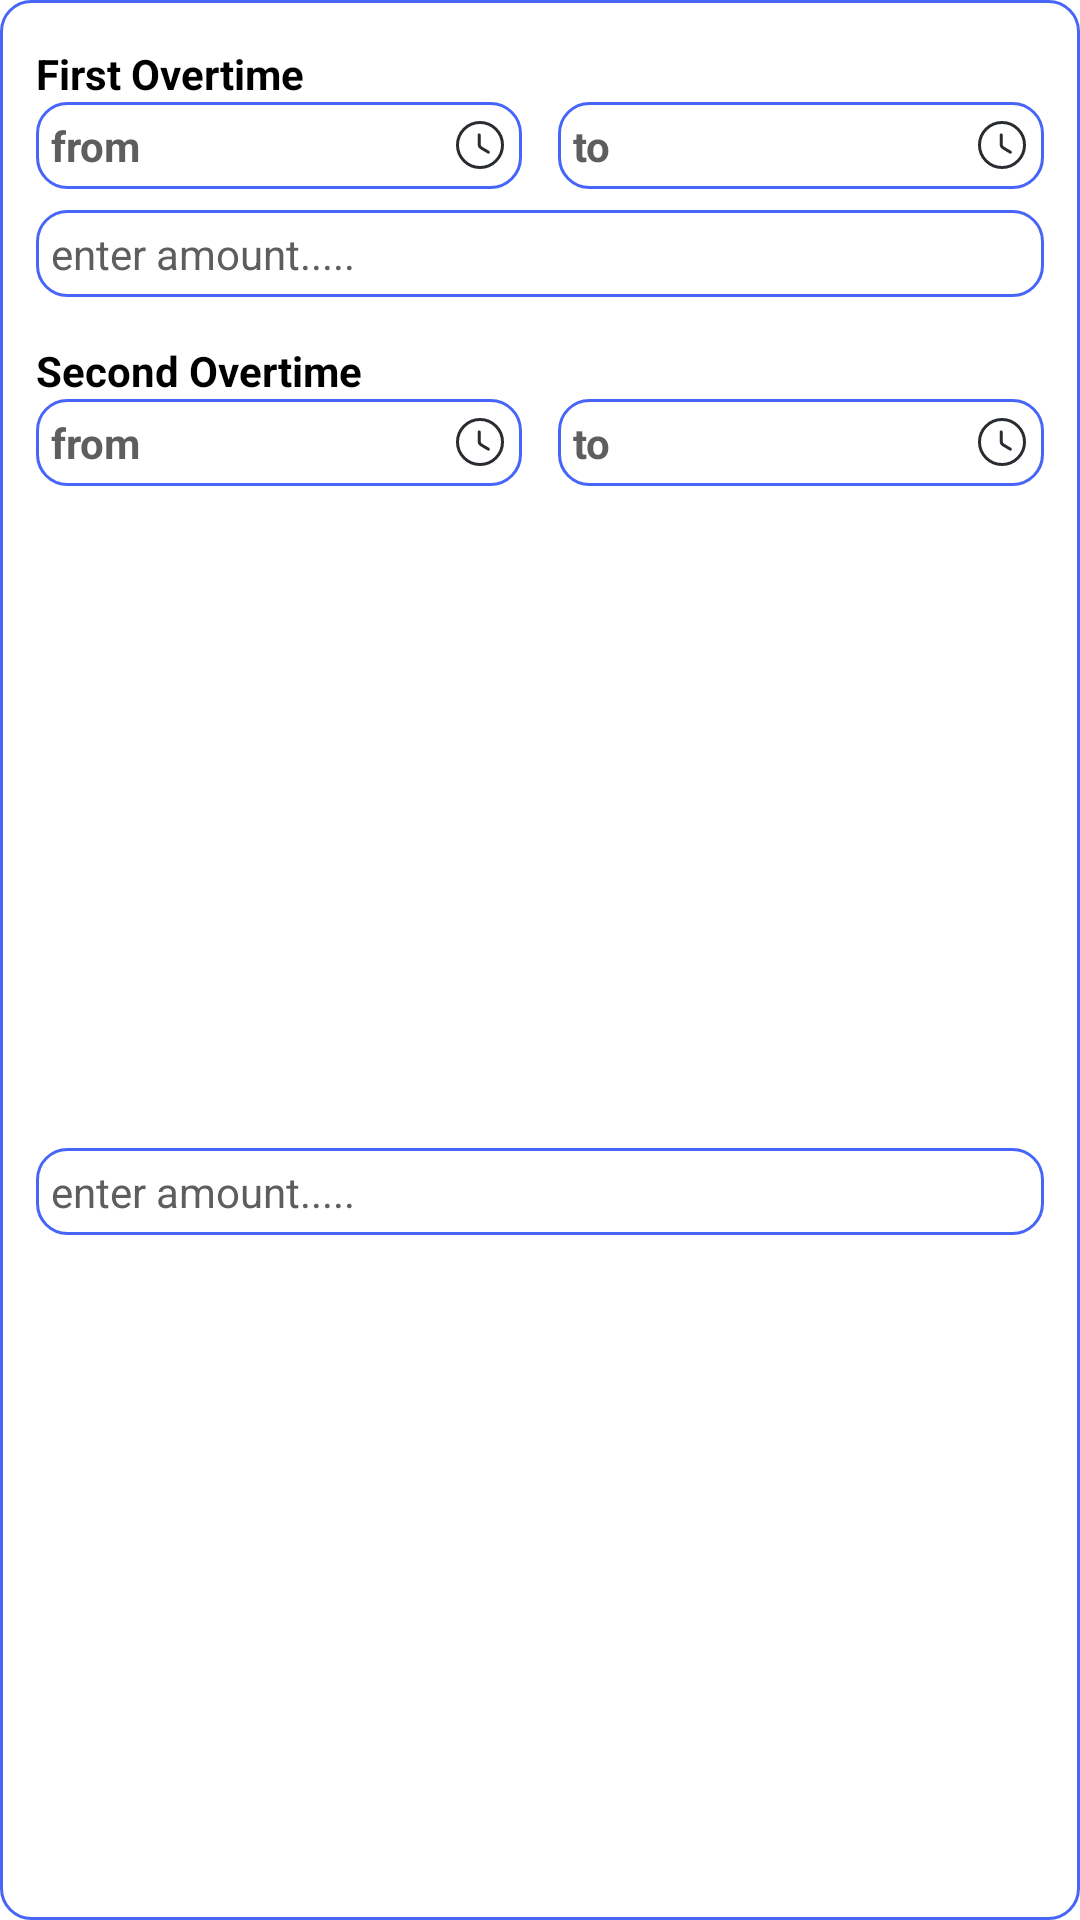

The Android layout XML behind this screen, and the referenced resources:
<!-- AndroidManifest.xml: application theme Theme.StaffinEmployees -->
<!-- res/layout/popup_overtime.xml -->
<?xml version="1.0" encoding="utf-8"?>
<androidx.constraintlayout.widget.ConstraintLayout xmlns:android="http://schemas.android.com/apk/res/android"
    xmlns:app="http://schemas.android.com/apk/res-auto"
    android:layout_width="250dp"
    android:layout_height="wrap_content"
    android:background="@drawable/bg_blue_corner">

    <TextView
        android:id="@+id/firstOtTv"
        android:layout_width="wrap_content"
        android:layout_height="wrap_content"
        android:layout_marginTop="15dp"
        android:text="First Overtime"
        android:textColor="@color/black"
        android:textStyle="bold"
        app:layout_constraintStart_toStartOf="@+id/firstLL"
        app:layout_constraintTop_toTopOf="parent" />

    <LinearLayout
        android:id="@+id/firstLL"
        android:layout_width="0dp"
        android:layout_height="wrap_content"
        android:layout_marginHorizontal="12dp"
        android:orientation="horizontal"
        android:weightSum="2"
        app:layout_constraintEnd_toEndOf="parent"
        app:layout_constraintStart_toStartOf="parent"
        app:layout_constraintTop_toBottomOf="@id/firstOtTv">

        <TextView
            android:id="@+id/firstTv"
            android:layout_width="match_parent"
            android:layout_height="wrap_content"
            android:layout_weight="1"
            android:layout_marginEnd="6dp"
            android:background="@drawable/bg_blue_corner"
            android:clickable="true"
            android:drawableEnd="@drawable/ic_clock"
            android:drawablePadding="15dp"
            android:hint="from"
            android:padding="5dp"
            android:textColor="@color/black"
            android:textColorHint="@color/txtGray"
            android:textStyle="bold" />

        <TextView
            android:id="@+id/secondTv"
            android:layout_width="match_parent"
            android:layout_height="wrap_content"
            android:layout_marginStart="6dp"
            android:layout_weight="1"
            android:background="@drawable/bg_blue_corner"
            android:clickable="true"
            android:drawableEnd="@drawable/ic_clock"
            android:drawablePadding="15dp"
            android:hint="to"
            android:padding="5dp"
            android:textColor="@color/black"
            android:textColorHint="@color/txtGray"
            android:textStyle="bold" />

    </LinearLayout>


    <TextView
        android:id="@+id/firstAmountEt"
        android:layout_width="0dp"
        android:layout_height="wrap_content"
        android:layout_marginTop="7dp"
        android:background="@drawable/bg_blue_corner"
        android:hint="enter amount....."
        android:inputType="numberDecimal"
        android:padding="5dp"
        android:textColor="@color/black"
        android:textColorHint="@color/txtGray"
        app:layout_constraintEnd_toEndOf="@id/firstLL"
        app:layout_constraintStart_toStartOf="@id/firstLL"
        app:layout_constraintTop_toBottomOf="@id/firstLL" />

    <TextView
        android:id="@+id/secondOtTv"
        android:layout_width="wrap_content"
        android:layout_height="wrap_content"
        android:layout_marginTop="15dp"
        android:text="Second Overtime"
        android:textColor="@color/black"
        android:textStyle="bold"
        app:layout_constraintStart_toStartOf="@+id/firstAmountEt"
        app:layout_constraintTop_toBottomOf="@id/firstAmountEt" />

    <LinearLayout
        android:id="@+id/secondLL"
        android:layout_width="0dp"
        android:layout_height="wrap_content"
        android:layout_marginHorizontal="12dp"
        android:orientation="horizontal"
        android:weightSum="2"
        app:layout_constraintEnd_toEndOf="parent"
        app:layout_constraintHorizontal_chainStyle="spread"
        app:layout_constraintStart_toStartOf="parent"
        app:layout_constraintTop_toBottomOf="@+id/secondOtTv">

        <TextView
            android:id="@+id/thirdTv"
            android:layout_width="match_parent"
            android:layout_height="wrap_content"
            android:layout_marginEnd="6dp"
            android:layout_weight="1"
            android:background="@drawable/bg_blue_corner"
            android:clickable="true"
            android:drawableEnd="@drawable/ic_clock"
            android:drawablePadding="15dp"
            android:hint="from"
            android:padding="5dp"
            android:textColor="@color/black"
            android:textColorHint="@color/txtGray"
            android:textStyle="bold" />

        <TextView
            android:id="@+id/fourthTv"
            android:layout_width="match_parent"
            android:layout_height="wrap_content"
            android:layout_marginStart="6dp"
            android:layout_weight="1"
            android:background="@drawable/bg_blue_corner"
            android:clickable="true"
            android:drawableEnd="@drawable/ic_clock"
            android:drawablePadding="15dp"
            android:hint="to"
            android:padding="5dp"
            android:textColor="@color/black"
            android:textColorHint="@color/txtGray"
            android:textStyle="bold" />

    </LinearLayout>


    <TextView
        android:id="@+id/secondAmountEt"
        android:layout_width="0dp"
        android:layout_height="wrap_content"
        android:layout_marginTop="7dp"
        android:background="@drawable/bg_blue_corner"
        android:hint="enter amount....."
        android:inputType="numberDecimal"
        android:padding="5dp"
        android:textColor="@color/black"
        android:layout_marginBottom="15dp"
        app:layout_constraintBottom_toBottomOf="parent"
        android:textColorHint="@color/txtGray"
        app:layout_constraintEnd_toEndOf="@id/secondLL"
        app:layout_constraintStart_toStartOf="@id/secondLL"
        app:layout_constraintTop_toBottomOf="@id/secondLL" />

    <androidx.appcompat.widget.AppCompatButton
        android:id="@+id/submitBtn"
        android:layout_width="match_parent"
        android:visibility="gone"
        android:layout_height="wrap_content"
        android:layout_marginHorizontal="20dp"
        android:layout_marginTop="10dp"
        android:layout_marginBottom="15dp"
        android:background="@drawable/login_btn_bg"
        android:paddingHorizontal="40dp"
        android:text="Submit"
        android:textColor="@color/white"
        android:textStyle="bold"
        app:layout_constraintBottom_toBottomOf="parent"
        app:layout_constraintEnd_toEndOf="parent"
        app:layout_constraintStart_toStartOf="parent"
        app:layout_constraintTop_toBottomOf="@id/secondAmountEt" />

</androidx.constraintlayout.widget.ConstraintLayout>
<!-- resources referenced by this layout -->
<resources>
  <color name="black">#FF000000</color>
  <color name="txtGray">#5E5E5E</color>
  <color name="white">#FFFFFFFF</color>
  <!-- drawable bg_blue_corner (drawable) -->
  <?xml version="1.0" encoding="utf-8"?>
  <shape xmlns:android="http://schemas.android.com/apk/res/android">
      <solid android:color="@color/white"/>
      <corners android:radius="10dp"
          />
      <stroke android:color="@color/mainColor"
          android:width="1dp"/>
  </shape>
  <!-- drawable ic_clock (drawable) -->
  <vector xmlns:android="http://schemas.android.com/apk/res/android"
      android:width="18dp"
      android:height="18dp"
      android:viewportWidth="18"
      android:viewportHeight="18">
    <path
        android:strokeWidth="1"
        android:pathData="M16.5,9C16.5,13.14 13.14,16.5 9,16.5C4.86,16.5 1.5,13.14 1.5,9C1.5,4.86 4.86,1.5 9,1.5C13.14,1.5 16.5,4.86 16.5,9Z"
        android:strokeLineJoin="round"
        android:fillColor="#00000000"
        android:strokeColor="#292D32"
        android:strokeLineCap="round"/>
    <path
        android:strokeWidth="1"
        android:pathData="M11.783,11.385L9.458,9.997C9.053,9.757 8.723,9.18 8.723,8.707V5.632"
        android:strokeLineJoin="round"
        android:fillColor="#00000000"
        android:strokeColor="#292D32"
        android:strokeLineCap="round"/>
  </vector>
  <!-- drawable login_btn_bg (drawable-v24) -->
  <?xml version="1.0" encoding="utf-8"?>
  <shape xmlns:android="http://schemas.android.com/apk/res/android"
  
      android:shape="rectangle">
  
      <solid android:color="@color/mainColor"/>
      <corners android:radius="18dp"/>
  
  </shape>
  <style name="Theme.StaffinEmployees" parent="Theme.MaterialComponents.Light.NoActionBar">
          
          <item name="colorPrimary">@color/purple_500</item>
          <item name="colorPrimaryVariant">@color/purple_700</item>
          <item name="colorOnPrimary">@color/white</item>
          
          <item name="colorSecondary">@color/teal_200</item>
          <item name="colorSecondaryVariant">@color/teal_700</item>
          <item name="colorOnSecondary">@color/black</item>
          
          <item name="android:statusBarColor">?attr/colorPrimaryVariant</item>
          
  
          <item name="bottomSheetDialogTheme">@style/AppBottomSheetDialogTheme</item>
      </style>
  <color name="mainColor">#4766F9</color>
  <color name="purple_500">#FF6200EE</color>
  <color name="purple_700">#FF3700B3</color>
  <color name="teal_200">#FF03DAC5</color>
  <color name="teal_700">#FF018786</color>
  <style name="AppBottomSheetDialogTheme" parent="Theme.Design.Light.BottomSheetDialog">
          <item name="bottomSheetStyle">@style/AppModalStyle</item>
      </style>
  <style name="AppModalStyle" parent="Widget.Design.BottomSheet.Modal">
          <item name="android:background">@drawable/bg_white</item>
      </style>
</resources>
